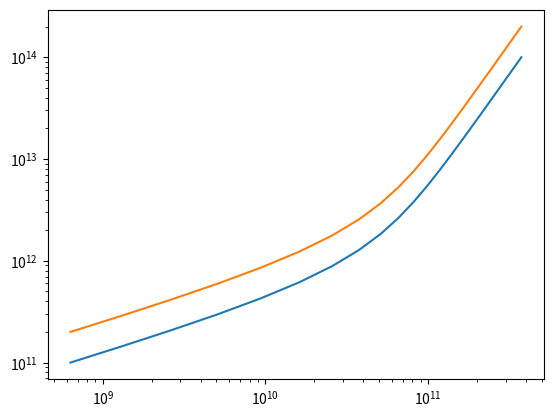

Reproduce this figure in Python.
# Moster et al (2010)
# http://adsabs.harvard.edu/abs/2010ApJ...710..903M

from scipy.optimize import brentq

M1 = 10**(11.884)
mr = 0.02820
beta = 1.057
gamma = 0.556

def moster(M):
    m = M*2*mr / ((M/M1)**(-beta) + (M/M1)**gamma)
    return m

# brentq(moster(M), -pi, pi)

def mosterinv(m):
    return brentq(lambda M: moster(M) - m, 1e11, 1e14)


if __name__ == '__main__':
    import numpy as np
    import matplotlib.pyplot as pl

    M = np.logspace(11,14,20)
    m = M*2*mr / ((M/M1)**(-beta) + (M/M1)**gamma)
    Mx = np.array([mosterinv(x) for x in m])
    pl.loglog(m,M)
    pl.loglog(m,2*Mx)

    pl.show()



